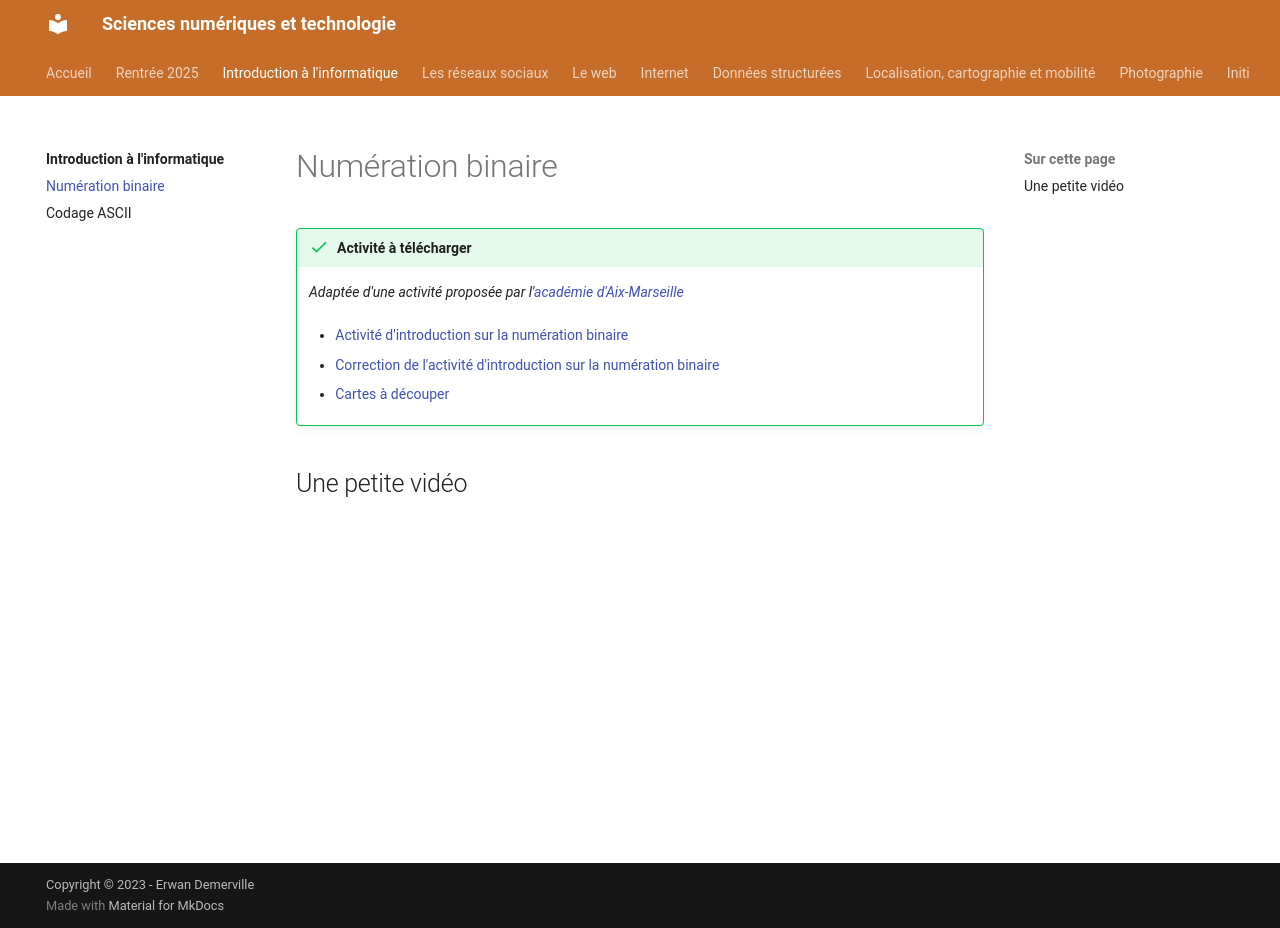

repository: erwandemerville/snt · page: intro_info/numeration_binaire/index.html · generator: mkdocs

# Numération binaire

!!! success "Activité à télécharger"
    *Adaptée d'une activité proposée par l'[académie d'Aix-Marseille](https://www.pedagogie.ac-aix-marseille.fr/jcms/c_11025463/fr/le-kit-starter-snt-propose-par-l-academie-d-aix-marseille){ target="_blank" }*

    - [Activité d'introduction sur la numération binaire](pdf/numeration_binaire.pdf){ target="_blank" }
    {% if exercices.intro_info.binaire %}
    - [Correction de l'activité d'introduction sur la numération binaire](pdf/numeration_binaire_correction.pdf){ target="_blank" }
    {% endif %}
    - [Cartes à découper](pdf/cartes.pdf){ target="_blank" }

## Une petite vidéo

<iframe width="560" height="315" src="https://www.youtube.com/embed/-Abei7BRWgo?si=Y3qAeGa4fC-aBJCB" title="YouTube video player" frameborder="0" allow="accelerometer; autoplay; clipboard-write; encrypted-media; gyroscope; picture-in-picture; web-share" allowfullscreen></iframe>
